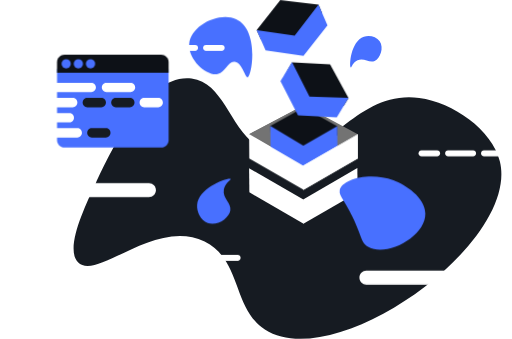
t = 0.00 s
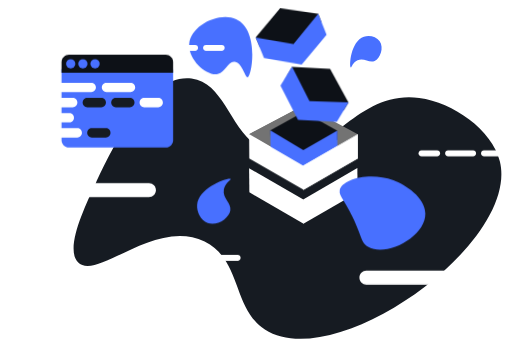
t = 1.00 s
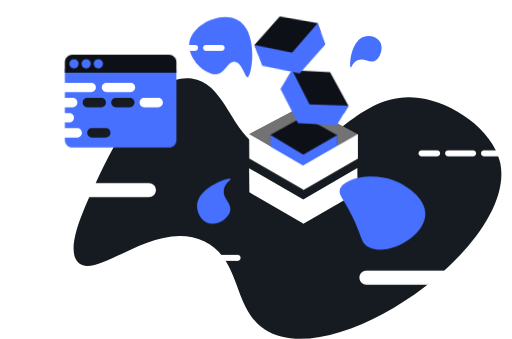
t = 1.50 s
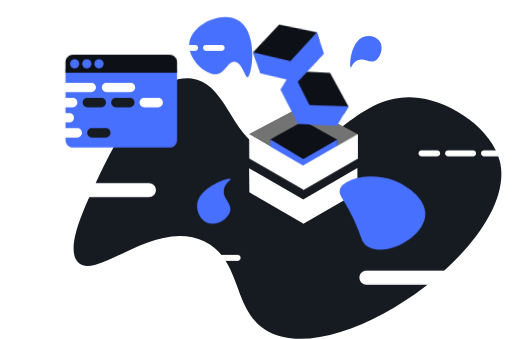
t = 2.50 s
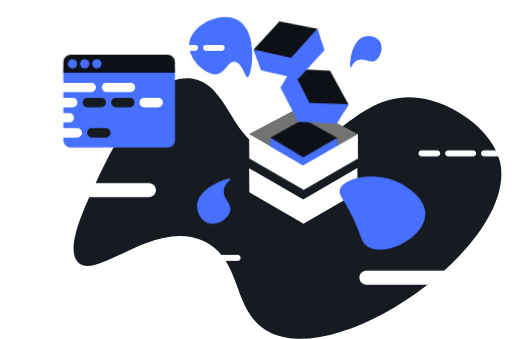
t = 3.13 s
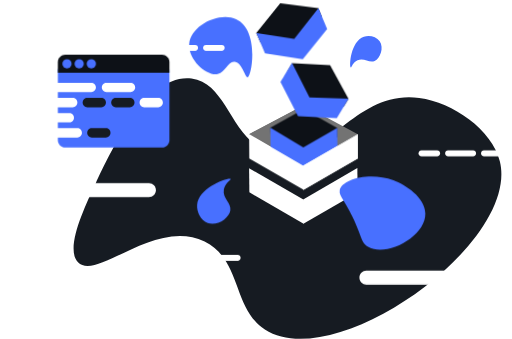
t = 4.38 s

The animated SVG that drew these frames (rendered in a browser with its animation timeline set to each time). Animation: 5 CSS @keyframes rules; one cycle of 5.00 s, repeats indefinitely.

<?xml version="1.0" encoding="utf-8"?>
<!-- Generator: Adobe Illustrator 26.2.1, SVG Export Plug-In . SVG Version: 6.00 Build 0)  -->
<svg version="1.1" id="a" xmlns="http://www.w3.org/2000/svg" xmlns:xlink="http://www.w3.org/1999/xlink" x="0px" y="0px" viewBox="0 0 571.8 378.4" style="enable-background:new 0 0 571.8 378.4;" xml:space="preserve">
    <style type="text/css">
        .st0{fill:#FFFFFF;}
	.st1{fill:#161B22;}
	.st2{fill:#737373;}
	.st3{fill:#4870FF;}
	.st4{fill:#0D1117;}


    .floating-cube {
        animation: floatAnim 5s ease-in-out infinite;

      }
      .floating-cube2 {
        animation: floatAnim2 5s ease-in-out infinite;
        <!-- animation: rotating 30s linear infinite; -->
        }

      .floating-cube3 {
        animation: floatAnim3 5s ease-in-out infinite;
      }

      .floating-window {
        animation: floatAnimx 5s ease-in-out infinite;
      }

      @keyframes rotating {
  from {
    -ms-transform: rotate(20deg);
    -moz-transform: rotate(20deg);
    -webkit-transform: rotate(20deg);
    -o-transform: rotate(20deg);
    transform: rotate(20deg);
  }
  to {
    -ms-transform: rotate(360deg);
    -moz-transform: rotate(360deg);
    -webkit-transform: rotate(360deg);
    -o-transform: rotate(360deg);
    transform: rotate(360deg);
  }
}

      @keyframes tiltImage {
  0% {
    transform: skewY(5deg);
  }
  50% {
    transform: skewY(-5deg);
  }
  100% {
    transform: skewY(5deg);
  }
}


      @keyframes floatAnim {
        0% {
          transform: translate(0px,0px);
          -ms-transform: rotate(0deg);
    -moz-transform: rotate(0deg);
    -webkit-transform: rotate(0deg);
    -o-transform: rotate(0deg);
    transform: rotate(0deg);
        }
        50% {
          transform: translate(0px,15px);
             -ms-transform: rotate(5deg);
    -moz-transform: rotate(5deg);
    -webkit-transform: rotate(5deg);
    -o-transform: rotate(5deg);
    transform: rotate(5deg);

        }
        100% {
          transform: translate(0px,0px);
          -ms-transform: rotate(0deg);
    -moz-transform: rotate(0deg);
    -webkit-transform: rotate(0deg);
    -o-transform: rotate(0deg);
    transform: rotate(0deg);
        }
      }

      @keyframes floatAnim2 {
        0% {
          transform: translate(10px,-10px);
        }
        40% {
          transform: translate(10px,0px);
        }
        100% {
          transform: translate(10px,-10px);
        }
      }

       @keyframes floatAnimx {
        0% {
          transform: translate(0px,0px);
        }
        40% {
          transform: translate(10px,0px);
        }
        100% {
          transform: translate(0px,0px);
        }
      }

      @keyframes floatAnim3 {
        0% {
          transform: translate(0px,-10px);
        }
        50% {
          transform: translate(0px,5px);
        }
        100% {
          transform: translate(0px,-10px);
        }
    </style>
    <path class="st0" d="M405.2,155.5l-66.6-35.8l-1,37.2l0.3,37.2L405.2,155.5z" />
    <path class="st1" d="M106.6,205.3c18.3-38.9,58.3-124,107.3-117.7c41.3,5.4,43,69.8,90.2,83.6c58.5,17.1,90.1-71.8,164.1-61.8
	c37.9,5.1,81.2,35.4,90,70.5c22.8,91.5-184.3,238.9-262.4,188c-36.3-23.6-25.7-77.6-67.3-98.2c-55.1-27.3-120.4,44.7-141.4,23.1
	C72.5,277.8,93.8,232.5,106.6,205.3L106.6,205.3z" />
    <path class="st2" d="M399.6,149.9l-60.2-32.4l-61.2,32.3l60.6,35L399.6,149.9z" />
    <path class="st0" d="M278.2,187.7l60.6,35l3.8,7.3v3l-3.5,16.7l-60.6-35L278.2,187.7L278.2,187.7z" />
    <path class="st0" d="M338.6,222.7l0.2,27.1l60.5-34.9l-0.2-27.4L338.6,222.7L338.6,222.7z" />
    <path class="st3" d="M391.8,75.2c-2.1-0.8-0.3-29.3,14.6-34.3c5.7-1.9,13.9-0.5,17.6,5c5,7.3,0.7,19.2-5.6,22.1
	c-6.1,2.8-11.9-4.2-19.1-0.8C393.7,69.6,392.8,75.5,391.8,75.2L391.8,75.2z" />
    <path class="st2" d="M339.3,117.5l-61.2,32.3l60.6,35" />
    <g id="cube3" class="floating-cube3">
        <path class="st4" d="M301.9,150.4l37.2-20.6l37.4,21.1l0.1,10.3L338.8,183l-36.6-21.1L301.9,150.4L301.9,150.4z" />
        <path class="st3" d="M301.9,150.4l36.8,22.2l37.9-21.7l0.2,25.3l-37.9,21.1l-36.7-22.1L301.9,150.4z" />
    </g>
    <path class="st0" d="M278.2,149.9l60.6,35l60.8-35v27l-60.6,35l-60.6-35L278.2,149.9L278.2,149.9z" />
    <path class="st0" d="M338.6,184.8l0.1,27.3l60.8-35.3v-26.9L338.6,184.8L338.6,184.8z" />
    <path class="st3" d="M257.6,199.7c-1.6-2.3-36.2,9.1-37.5,29.1c-0.5,7.7,3.9,17.2,11.8,20.1c10.6,3.8,23.9-5.4,25.3-14.1
	c1.4-8.5-9-13.3-7.2-23.3C251.3,203.9,258.4,200.8,257.6,199.7L257.6,199.7z" />
    <path class="st3" d="M379.4,212.3c2.3-12.6,34.3-20.9,60-11.1c13.2,5,35.3,18.8,35.6,37c0.5,25.7-42.9,49-63.5,37.5
	c-10.9-6.1-6.2-16.7-28.1-52.3C380.8,219,378.7,216,379.4,212.3L379.4,212.3z" />
    <path class="st3" d="M263.7,21.3c-19.2-8.6-50.8,7.3-52.4,27.7c-1.3,17.5,19.5,36.1,31.9,33.5c8.9-1.9,11.1-14.1,18.5-13.6
	c8.7,0.5,11.9,17.7,14.8,17.1C281.3,85.1,289.8,33.1,263.7,21.3L263.7,21.3z" />
    <g id="cube2" class="floating-cube2">
        <path class="st4" d="M316.1,79.5l42.5,2.2l20.6,37.7l-5.3,8.8l-43.6-1.5l-20-37.3L316.1,79.5L316.1,79.5z" />
        <path class="st3" d="M316.1,79.4l19.5,38.3l43.6,1.6l-13.1,21.6l-43.3-2.1l-19.5-38.1C303.3,100.7,316.1,79.4,316.1,79.4z" />
    </g>
    <g id="cube1" class="floating-cube">
        <path class="st4" d="M286.6,33.4L313,0l42.7,5l4.1,9.4l-26.5,34.8l-42-5.3L286.6,33.4L286.6,33.4z" />
        <path class="st3" d="M286.6,33.4l42.5,6.3L355.7,5l10,23.2l-26.8,34.1l-42.3-6.2L286.6,33.4z" />
    </g>
    <g id="window" class="floating-window">
        <path class="st3" d="M71.9,70.4h108.2c4.5,0,8.2,3.7,8.2,8.2v77.8c0,4.5-3.7,8.2-8.2,8.2H71.9c-4.5,0-8.2-3.7-8.2-8.2V78.6
		C63.7,74.1,67.4,70.4,71.9,70.4z" />
        <path class="st4" d="M71.9,61.1h108.2c4.5,0,8.2,3.7,8.2,8.2V81H63.7V69.3C63.7,64.8,67.4,61.1,71.9,61.1L71.9,61.1z" />
        <circle class="st3" cx="73.9" cy="71.1" r="5.2" />
        <circle class="st3" cx="87.5" cy="71.1" r="5.2" />
        <circle class="st3" cx="101.1" cy="71.1" r="5.2" />
    </g>
    <g id="window-code">
        <path class="st0" d="M46.5,92.4h55.4c2.9,0,5.2,2.3,5.2,5.2v0c0,2.9-2.3,5.2-5.2,5.2H46.5c-2.9,0-5.2-2.3-5.2-5.2v0
		C41.3,94.7,43.6,92.4,46.5,92.4z" />
        <path class="st0" d="M118.9,92.4h26.9c2.9,0,5.2,2.3,5.2,5.2v0c0,2.9-2.3,5.2-5.2,5.2h-26.9c-2.9,0-5.2-2.3-5.2-5.2v0
		C113.7,94.7,116,92.4,118.9,92.4z" />
        <path class="st0" d="M36.2,109.3h45c2.9,0,5.2,2.3,5.2,5.2v0c0,2.9-2.3,5.2-5.2,5.2h-45c-2.9,0-5.2-2.3-5.2-5.2v0
		C31,111.6,33.3,109.3,36.2,109.3z" />
        <path class="st1" d="M97.5,109.3h15.6c2.9,0,5.2,2.3,5.2,5.2v0c0,2.9-2.3,5.2-5.2,5.2H97.5c-2.9,0-5.2-2.3-5.2-5.2v0
		C92.3,111.6,94.7,109.3,97.5,109.3z" />
        <path class="st1" d="M129.4,109.3H145c2.9,0,5.2,2.3,5.2,5.2v0c0,2.9-2.3,5.2-5.2,5.2h-15.6c-2.9,0-5.2-2.3-5.2-5.2v0
		C124.2,111.6,126.6,109.3,129.4,109.3z" />
        <path class="st0" d="M43.7,126.2h33.7c2.9,0,5.2,2.3,5.2,5.2v0c0,2.9-2.3,5.2-5.2,5.2H43.7c-2.9,0-5.2-2.3-5.2-5.2v0
		C38.5,128.5,40.8,126.2,43.7,126.2z" />
        <path class="st0" d="M18.2,143.1h68.1c2.9,0,5.2,2.3,5.2,5.2v0c0,2.9-2.3,5.2-5.2,5.2H18.2c-2.9,0-5.2-2.3-5.2-5.2v0
		C13,145.4,15.3,143.1,18.2,143.1z" />
        <path class="st1" d="M102.6,143.1h15.6c2.9,0,5.2,2.3,5.2,5.2v0c0,2.9-2.3,5.2-5.2,5.2h-15.6c-2.9,0-5.2-2.3-5.2-5.2v0
		C97.4,145.4,99.7,143.1,102.6,143.1z" />
        <path class="st0" d="M161.1,109.3h15.6c2.9,0,5.2,2.3,5.2,5.2v0c0,2.9-2.3,5.2-5.2,5.2h-15.6c-2.9,0-5.2-2.3-5.2-5.2v0
		C155.9,111.6,158.3,109.3,161.1,109.3z" />
        <path class="st0" d="M5.2,109.1h15.6c2.9,0,5.2,2.3,5.2,5.2v0c0,2.9-2.3,5.2-5.2,5.2H5.2c-2.9,0-5.2-2.3-5.2-5.2v0
		C0,111.5,2.3,109.1,5.2,109.1z" />
    </g>
    <path class="st0" d="M540.5,167.8h28c1.8,0,3.3,1.5,3.3,3.3v0c0,1.8-1.5,3.3-3.3,3.3h-28c-1.8,0-3.3-1.5-3.3-3.3v0
	C537.2,169.3,538.6,167.8,540.5,167.8z" />
    <path class="st0" d="M500.4,167.8h28c1.8,0,3.3,1.5,3.3,3.3v0c0,1.8-1.5,3.3-3.3,3.3h-28c-1.8,0-3.3-1.5-3.3-3.3v0
	C497.1,169.3,498.6,167.8,500.4,167.8z" />
    <path class="st0" d="M470.7,167.8h17.5c1.8,0,3.3,1.5,3.3,3.3v0c0,1.8-1.5,3.3-3.3,3.3h-17.5c-1.8,0-3.3-1.5-3.3-3.3v0
	C467.5,169.3,468.9,167.8,470.7,167.8z" />
    <path class="st0" d="M200.4,50.1h17.5c1.8,0,3.3,1.5,3.3,3.3l0,0c0,1.8-1.5,3.3-3.3,3.3h-17.5c-1.8,0-3.3-1.5-3.3-3.3l0,0
	C197.1,51.6,198.6,50.1,200.4,50.1z" />
    <path class="st0" d="M230.1,50.1h17.5c1.8,0,3.3,1.5,3.3,3.3l0,0c0,1.8-1.5,3.3-3.3,3.3h-17.5c-1.8,0-3.3-1.5-3.3-3.3l0,0
	C226.8,51.6,228.3,50.1,230.1,50.1z" />
    <path class="st0" d="M86.9,204.3h79.4c4.3,0,7.8,3.5,7.8,7.8l0,0c0,4.3-3.5,7.8-7.8,7.8H86.9c-4.3,0-7.8-3.5-7.8-7.8l0,0
	C79.1,207.8,82.6,204.3,86.9,204.3z" />
    <path class="st0" d="M462.1,78.8h69.8c4.3,0,7.8,3.5,7.8,7.8v0c0,4.3-3.5,7.8-7.8,7.8h-69.8c-4.3,0-7.8-3.5-7.8-7.8v0
	C454.3,82.3,457.8,78.8,462.1,78.8z" />
    <path class="st0" d="M409.2,302.2h122.7c4.3,0,7.8,3.5,7.8,7.8v0c0,4.3-3.5,7.8-7.8,7.8H409.2c-4.3,0-7.8-3.5-7.8-7.8v0
	C401.4,305.7,404.9,302.2,409.2,302.2z" />
    <path class="st0" d="M16.6,204.3h41.6c4.3,0,7.8,3.5,7.8,7.8l0,0c0,4.3-3.5,7.8-7.8,7.8H16.6c-4.3,0-7.8-3.5-7.8-7.8l0,0
	C8.8,207.8,12.3,204.3,16.6,204.3z" />
    <path class="st0" d="M195.6,284.5h17.5c1.8,0,3.3,1.5,3.3,3.3v0c0,1.8-1.5,3.3-3.3,3.3h-17.5c-1.8,0-3.3-1.5-3.3-3.3v0
	C192.4,285.9,193.8,284.5,195.6,284.5z" />
    <path class="st0" d="M225.4,284.5h40c1.8,0,3.3,1.5,3.3,3.3v0c0,1.8-1.5,3.3-3.3,3.3h-40c-1.8,0-3.3-1.5-3.3-3.3v0
	C222.1,285.9,223.6,284.5,225.4,284.5z" />
</svg>
